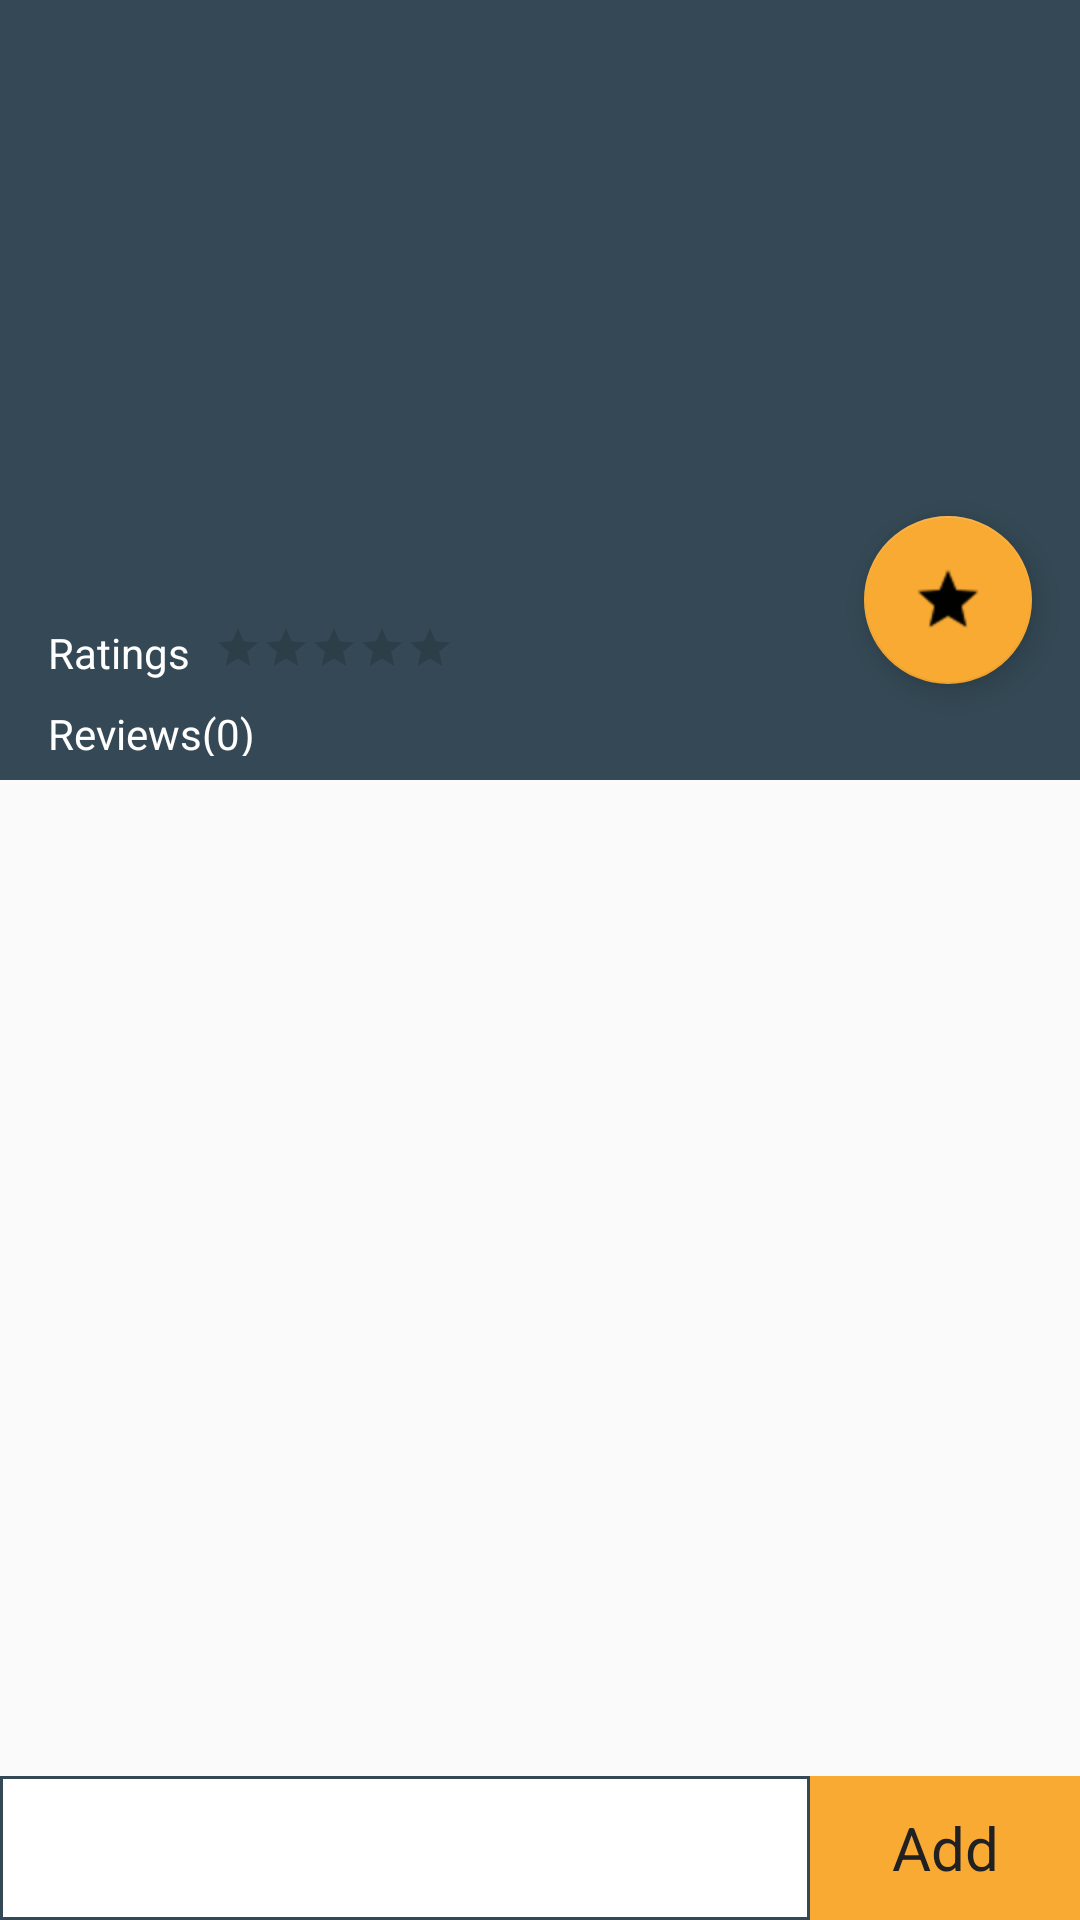

Produce the Android XML layout that renders to this screen, including the resource entries it uses.
<!-- AndroidManifest.xml: application theme AppTheme -->
<!-- res/layout/activity_item__details.xml -->
<?xml version="1.0" encoding="utf-8"?>
<android.support.design.widget.CoordinatorLayout xmlns:android="http://schemas.android.com/apk/res/android"
    xmlns:app="http://schemas.android.com/apk/res-auto"
    xmlns:tools="http://schemas.android.com/tools"
    android:layout_width="match_parent"
    android:theme="@style/Custom"
    android:layout_height="match_parent"
    tools:context=".Item_Details">
    <android.support.design.widget.AppBarLayout
        android:layout_width="match_parent"
        android:id="@+id/appbarLayout"
        android:fitsSystemWindows="true"
        android:layout_height="wrap_content">
        <android.support.design.widget.CollapsingToolbarLayout
            android:layout_width="match_parent"
            app:layout_scrollFlags="scroll|exitUntilCollapsed"
            android:minHeight="72dp"
            android:id="@+id/collapseToolbar"
            app:contentScrim="@color/colorPrimary"
            android:layout_height="200dp">
            <ImageView
                android:layout_width="match_parent"
                android:src="@drawable/fest"
                android:scaleType="centerCrop"
                android:id="@+id/title_image_detail"
                android:layout_height="match_parent" />
            <android.support.v7.widget.Toolbar
                android:layout_width="match_parent"
                android:id="@+id/toolbar"
                android:minHeight="60dp"
                app:backgroundTint="@android:color/white"
                android:backgroundTint="@android:color/white"
                app:layout_collapseMode="parallax"
                android:layout_height="60dp">

            </android.support.v7.widget.Toolbar>
        </android.support.design.widget.CollapsingToolbarLayout>
    </android.support.design.widget.AppBarLayout>
    <LinearLayout
        android:layout_width="match_parent"
        android:orientation="vertical"
        android:id="@+id/linearLayoutAnch"
        android:background="@color/colorPrimary"
        app:layout_behavior="@string/appbar_scrolling_view_behavior"
        android:layout_height="60dp">
        <LinearLayout
            android:layout_width="wrap_content"
            android:orientation="horizontal"
            android:layout_marginLeft="16dp"
            android:layout_marginTop="8dp"
            android:layout_height="wrap_content">
            <TextView
                android:layout_width="wrap_content"
                android:text="Ratings"
                android:textColor="@android:color/white"
                android:layout_height="wrap_content" />
            <RatingBar
                android:layout_width="wrap_content"
                android:id="@+id/rating_Activity"
                android:layout_marginLeft="8dp"
                style="?android:attr/ratingBarStyleSmall"
                android:layout_height="wrap_content" />
        </LinearLayout>
        <TextView
            android:layout_width="wrap_content"
            android:text="Reviews(0)"
            android:textColor="@android:color/white"
            android:id="@+id/reviews_count_Details"
            android:layout_marginLeft="16dp"
            android:layout_marginTop="8dp"
            android:layout_marginBottom="8dp"
            android:layout_height="wrap_content" /></LinearLayout>


    <android.support.v7.widget.RecyclerView
        android:layout_width="match_parent"
        android:paddingBottom="75dp"
        android:layout_marginTop="66dp"
        app:layout_behavior="@string/appbar_scrolling_view_behavior"
        android:id="@+id/review_list_details_recycler"
        android:layout_height="match_parent"></android.support.v7.widget.RecyclerView>
       <LinearLayout
           android:layout_width="match_parent"
           android:layout_gravity="bottom"
           android:orientation="horizontal"
           android:layout_height="48dp">
           <EditText
               android:layout_width="0dp"
               android:layout_weight="3"
               android:id="@+id/user_review"
               android:pointerIcon="alias"
               android:paddingLeft="16dp"
               android:background="@drawable/border"
               android:layout_height="match_parent" />
           <TextView
               android:layout_width="0dp"
               android:layout_weight="1"
               android:text="Add"
               android:id="@+id/add_review"
               android:textColor="#212121"
               android:textSize="20sp"
               android:gravity="center"
               android:hint="review"
               android:background="@color/colorSecondary"
               android:layout_height="match_parent" />
       </LinearLayout>
    <android.support.design.widget.FloatingActionButton
        android:layout_width="wrap_content"
        app:layout_anchor="@id/appbarLayout"
        android:layout_marginRight="16dp"
        android:id="@+id/addRatings"
        app:layout_anchorGravity="bottom|right|end"
        android:src="@drawable/baseline_grade_black_18dp"
        android:layout_height="wrap_content" />
</android.support.design.widget.CoordinatorLayout>
<!-- resources referenced by this layout -->
<resources>
  <color name="colorPrimary">#344955</color>
  <color name="colorSecondary">#F9AA33</color>
  <!-- drawable baseline_grade_black_18dp: png bitmap (drawable-hdpi, 486 bytes) -->
  <!-- drawable border (drawable) -->
  <?xml version="1.0" encoding="utf-8"?>
  <shape
      xmlns:android="http://schemas.android.com/apk/res/android"
      android:shape="rectangle">
     <stroke
         android:width="1dp"
         android:color="@color/colorPrimary"/>
      <solid
          android:color="#ffffff"/>
  </shape>
  <style name="Custom" parent="Theme.AppCompat.Light.NoActionBar">
          <item name="colorPrimary">@color/colorPrimary</item>
          <item name="colorPrimaryDark">@android:color/white</item>
          <item name="colorAccent">@color/colorAccent</item>
      </style>
  <style name="AppTheme" parent="Theme.AppCompat.Light.DarkActionBar">
          
          <item name="colorPrimary">@color/colorPrimary</item>
          <item name="colorPrimaryDark">@color/colorPrimaryDark</item>
          <item name="colorAccent">@color/colorAccent</item>
      </style>
  <color name="colorAccent">#F9AA33</color>
  <color name="colorPrimaryDark">#232f34</color>
</resources>
